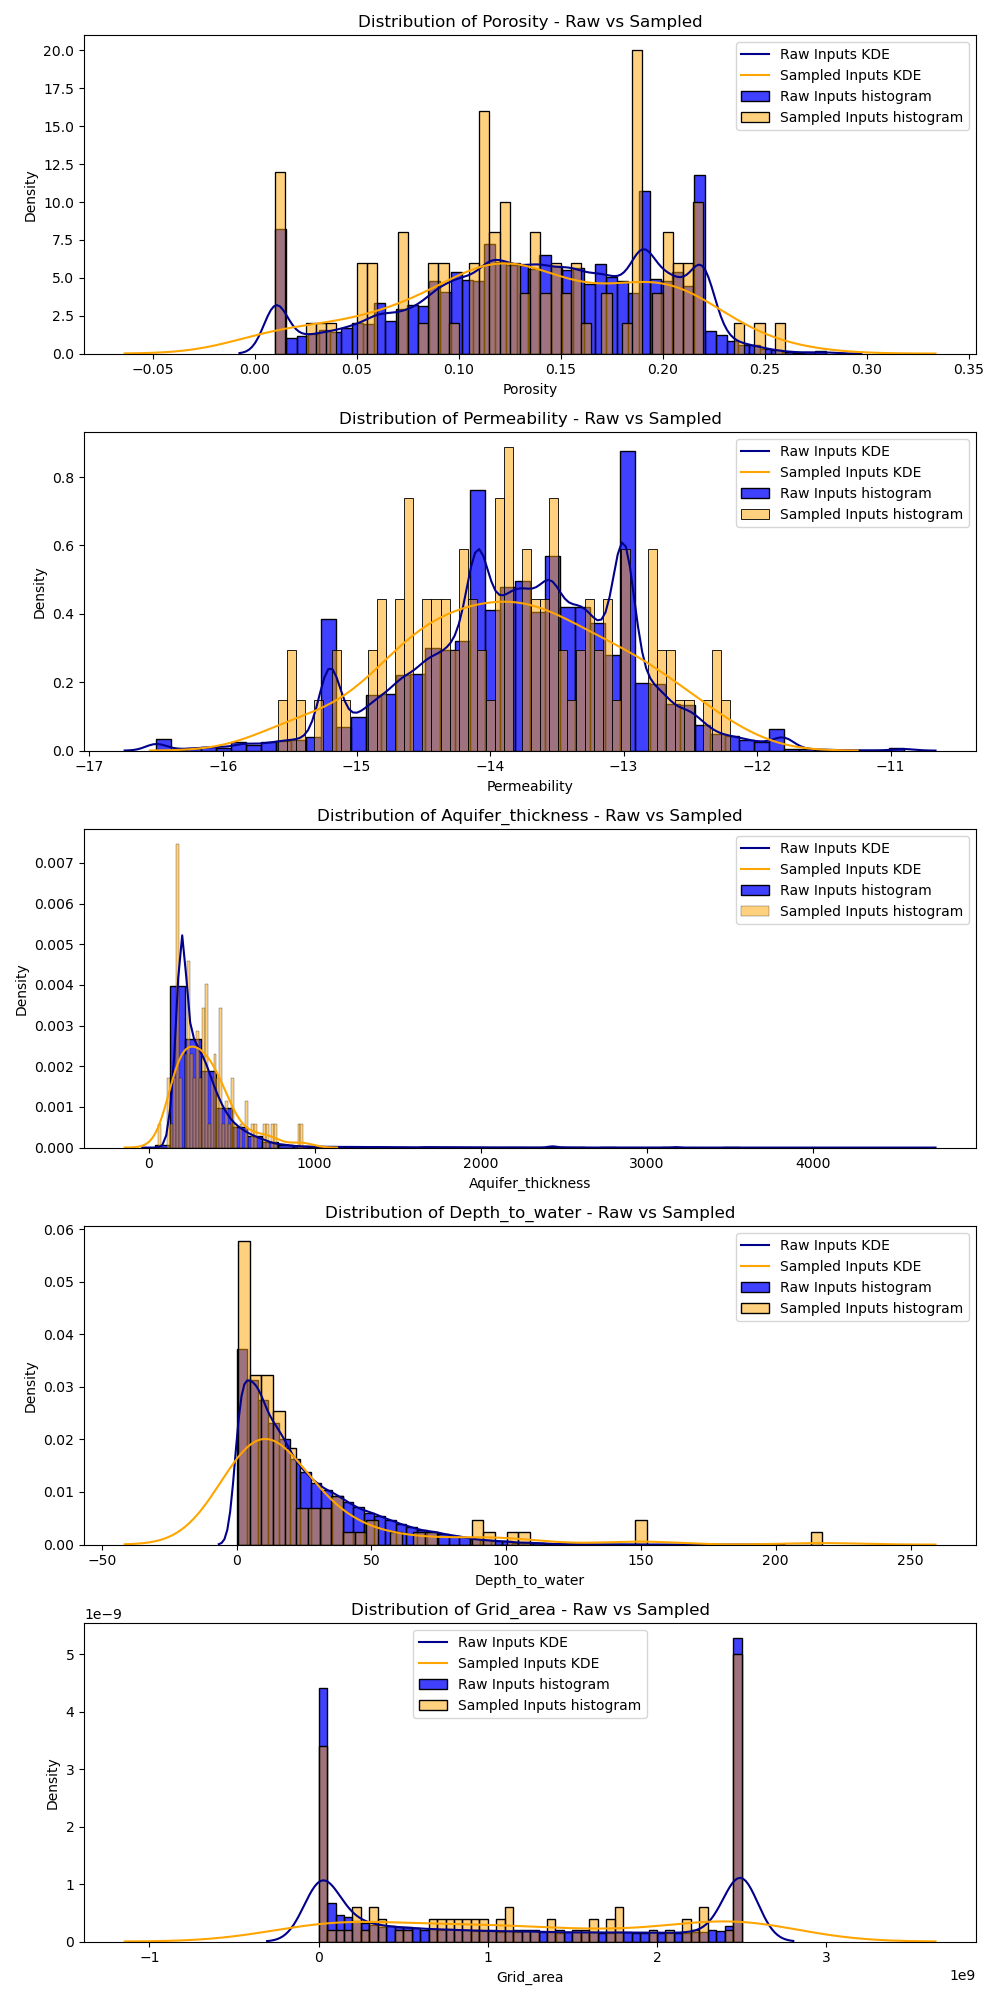

Values plotted in this chart, from the file beside it:
GridCellID, Continent, Country, GCAM_basin_ID, Basin_long_name, WHYClass, Porosity, Permeability, Grid_area, Aquifer_thickness, Depth_to_water
1, USA, USA, 1, USA, 10, 0.11, -13.11, 1220372618, 288.5, 31.12
2, USA, USA, 2, USA, 10, 0.19, -12.65, 1178309424, 286.4, 1.775
3, USA, USA, 3, USA, 20, 0.14, -13.75, 2500007068, 167.4, 42.89
4, USA, USA, 4, USA, 20, 0.08656, -14.22, 2500000000, 119.2, 147.9
5, USA, USA, 5, USA, 30, 0.2045, -12.98, 948931277, 345.7, 0.429
6, USA, USA, 6, USA, 10, 0.26, -13.95, 1539861462, 338.5, 15.52
7, USA, USA, 7, USA, 30, 0.1156, -14.79, 876759153, 374.3, 2.884
8, USA, USA, 8, USA, 10, 0.22, -14.85, 758461145, 255.1, 1.485
9, USA, USA, 9, USA, 30, 0.11, -13.52, 1752947651, 353.7, 1.704
10, USA, USA, 10, USA, 20, 0.1824, -13.53, 1415622544, 345.9, 2.195
11, USA, USA, 11, USA, 30, 0.1133, -14.6, 2500000000, 513.7, 7.321
12, USA, USA, 12, USA, 10, 0.03333, -13.58, 483946204, 137.4, 30.84
13, USA, USA, 13, USA, 30, 0.213, -13.13, 241510081, 341.5, 88.26
14, USA, USA, 14, USA, 10, 0.02714, -13.86, 2221944886, 505.6, 7.823
15, USA, USA, 15, USA, 30, 0.13, -13.92, 197.4, 649.4, 5.151
16, USA, USA, 16, USA, 20, 0.1414, -12.75, 989133704, 473.5, 3.336
17, USA, USA, 17, USA, 10, 0.08459, -13.51, 2500000000, 380.7, 14.36
18, USA, USA, 18, USA, 30, 0.08683, -13.74, 2500000000, 393.9, 7.982
19, USA, USA, 19, USA, 10, 0.07483, -14.01, 1623401777, 549.1, 16.36
20, USA, USA, 20, USA, 30, 0.19, -14.58, 1754132, 174.9, 3.485
21, USA, USA, 21, USA, 10, 0.1203, -14.64, 27468, 150.7, 66.84
22, USA, USA, 22, USA, 30, 0.01, -12.29, 88870, 443.9, 7.963
23, USA, USA, 23, USA, 10, 0.19, -13.17, 2500000000, 150, 0.9075
24, USA, USA, 24, USA, 30, 0.06, -13.29, 2468186687, 713.3, 3.148
25, USA, USA, 25, USA, 10, 0.208, -13.87, 302380605, 257.8, 11.6
26, USA, USA, 26, USA, 30, 0.2074, -13.47, 1118588981, 180.9, 9.216
27, USA, USA, 27, USA, 10, 0.01, -13.31, 350634557, 332.4, 10.14
28, USA, USA, 28, USA, 10, 0.22, -13.61, 38790195, 245.6, 5.007
29, USA, USA, 29, USA, 30, 0.16, -14.31, 75883617, 326.4, 26.84
30, USA, USA, 30, USA, 10, 0.08727, -12.8, 1275410506, 187.7, 28.61
31, USA, USA, 31, USA, 20, 0.05387, -14.79, 704251021, 408.2, 37.35
32, USA, USA, 32, USA, 30, 0.15, -13.57, 2500000000, 405.9, 3.071
33, USA, USA, 33, USA, 20, 0.1167, -13.5, 45582322, 301.1, 19.49
34, USA, USA, 34, USA, 20, 0.05306, -12.38, 46775274, 307.1, 8.669
35, USA, USA, 35, USA, 30, 0.01, -15.47, 2287009065, 124.2, 217.3
36, USA, USA, 36, USA, 10, 0.1148, -14.5, 512115, 500.8, 1.193
37, USA, USA, 37, USA, 30, 0.05013, -14.48, 2500000000, 245.3, 18.15
38, USA, USA, 38, USA, 30, 0.1971, -13.88, 2500038172, 695.2, 4.767
39, USA, USA, 39, USA, 10, 0.124, -12.79, 1576033679, 272.6, 15.62
40, USA, USA, 40, USA, 10, 0.17, -13.94, 16493, 473.7, 11.95
41, USA, USA, 41, USA, 10, 0.1708, -13.85, 1722006177, 194.1, 1.308
42, USA, USA, 42, USA, 10, 0.1308, -14.29, 2193670552, 252.6, 31.84
43, USA, USA, 43, USA, 10, 0.03571, -14.18, 605582, 327.1, 4.433
44, USA, USA, 44, USA, 10, 0.145, -13.7, 805693319, 508, 24.78
45, USA, USA, 45, USA, 10, 0.1485, -12.67, 119790736, 411, 12.01
46, USA, USA, 46, USA, 10, 0.19, -12.79, 338462337, 758.4, 21.17
47, USA, USA, 47, USA, 20, 0.19, -13.16, 2297235355, 441.1, 16.32
48, USA, USA, 48, USA, 20, 0.239, -12.58, 2499998035, 905.4, 3.204
49, USA, USA, 49, USA, 30, 0.1471, -13.88, 269932433, 355.5, 26.36
50, USA, USA, 50, USA, 20, 0.07312, -12.81, 2499986340, 251.6, 4.689
51, USA, USA, 51, USA, 10, 0.1259, -13.89, 1761265002, 178.8, 16.4
52, USA, USA, 52, USA, 10, 0.205, -12.71, 987445642, 356.3, 10.96
53, USA, USA, 53, USA, 10, 0.16, -14.21, 33347268, 415.3, 8.395
54, USA, USA, 54, USA, 10, 0.2039, -15.59, 2500000000, 231, 104
55, USA, USA, 55, USA, 30, 0.22, -14.35, 2500000000, 309.5, 87.34
56, USA, USA, 56, USA, 20, 0.152, -13.96, 923220147, 369.9, 4.244
57, USA, USA, 57, USA, 10, 0.1564, -13.01, 328442560, 230.8, 13.6
58, USA, USA, 58, USA, 30, 0.1242, -14.6, 27927906, 588.4, 3.242
59, USA, USA, 59, USA, 30, 0.1635, -14.38, 1107816606, 251.8, 28.49
60, USA, USA, 60, USA, 30, 0.1053, -13.27, 2176425373, 310.8, 37.73
... 40 more rows
